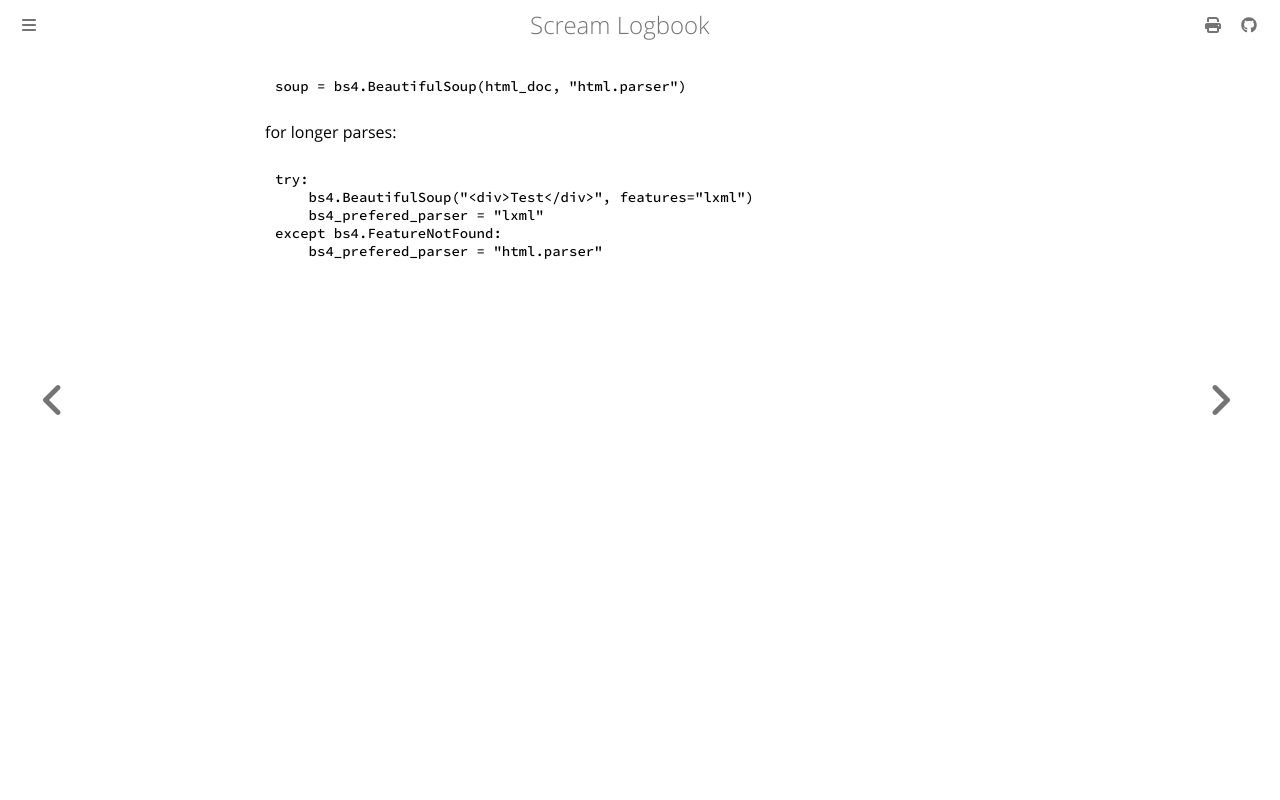

repository: andrei-akopian/ScreamLogbook · page: python/bs4.html · generator: mdbook

```py
soup = bs4.BeautifulSoup(html_doc, "html.parser")
```

for longer parses:

```py
try:
    bs4.BeautifulSoup("<div>Test</div>", features="lxml")
    bs4_prefered_parser = "lxml"
except bs4.FeatureNotFound:
    bs4_prefered_parser = "html.parser"
```
